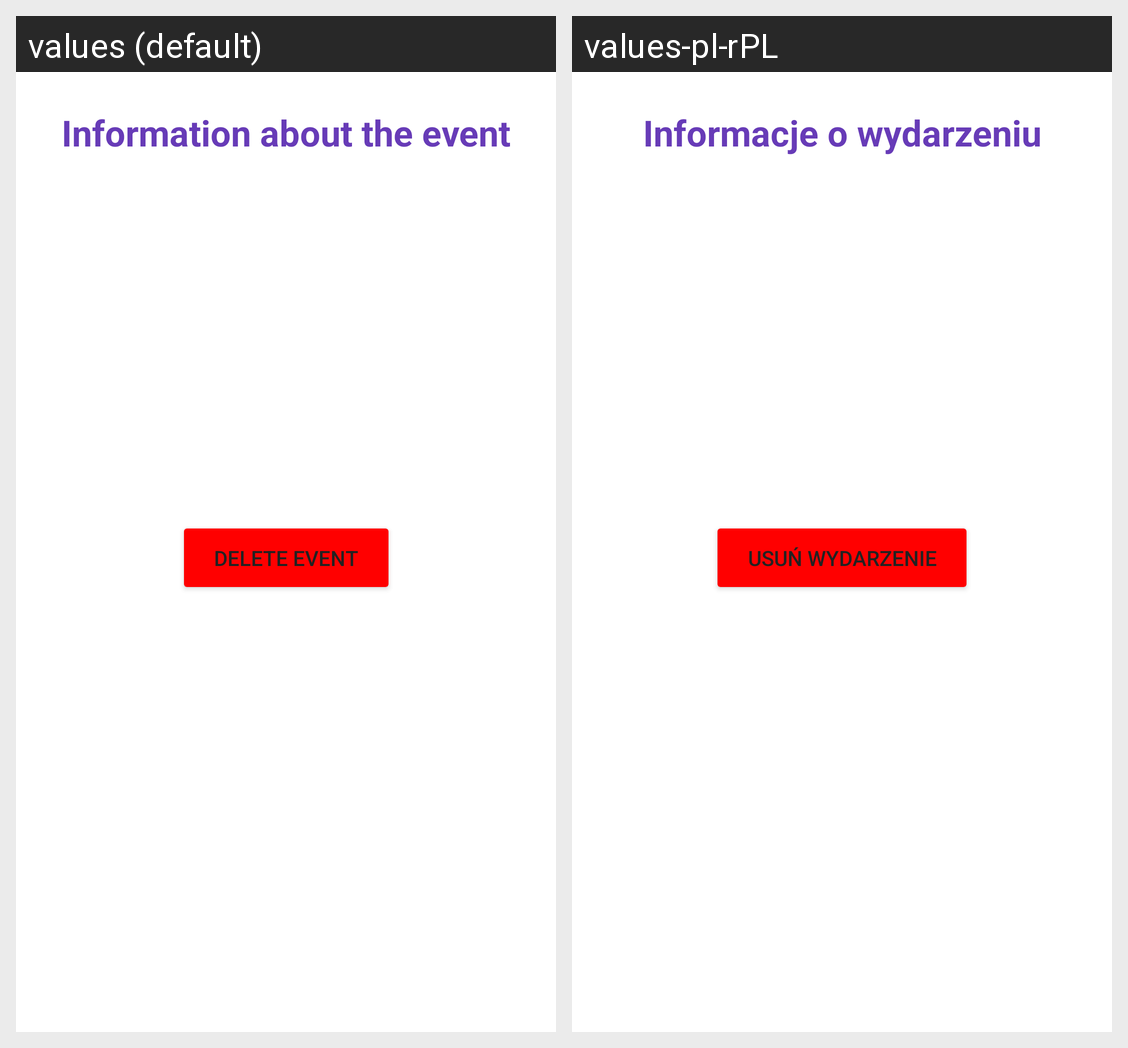

The same Android screen rendered under two of its app's locales, left to right. List the strings drawn on it with the default value and each locale's translation.
Android screen res/layout/fragment_event_info.xml rendered under 2 locales, left to right: values (default), values-pl-rPL. Device: Nexus 5 (rendered at 1080×1920; each locale shown at half size, 540×960, under a caption strip naming it); theme AppTheme.
Strings drawn on this screen, with the default value and each locale's value (text and hints the layout hard-codes, and strings that could not be matched under every locale, appear in the picture but are not listed):

info_about_event
  values: Information about the event
  values-pl-rPL: Informacje o wydarzeniu

delete_event
  values: Delete event
  values-pl-rPL: Usuń wydarzenie
